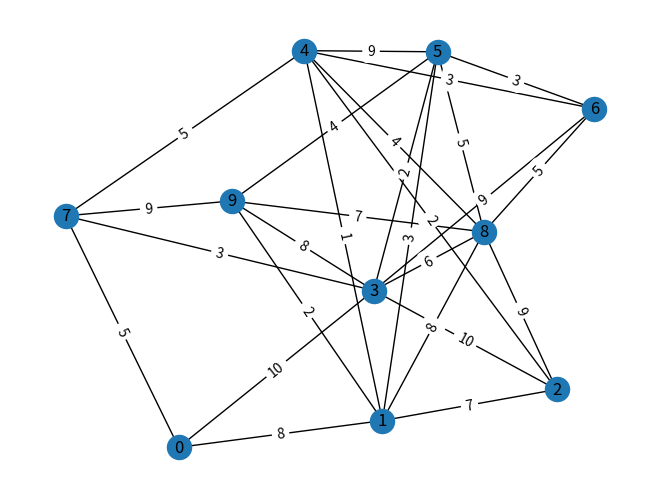

Write Python code to recreate this figure.
from itertools import islice
import networkx as nx
import matplotlib.pyplot as plt
import random as rand

#currently doesn't save the plot anywhere, just draws it.
def generate_network(nodes):
    G = nx.gnp_random_graph(nodes, .5)
    # assign weights to edges
    for (u, v) in G.edges():
        G[u][v]['weight'] = rand.randint(1, 10)
    pos = nx.spring_layout(G)
    nx.draw(G, pos, with_labels = True)
    edge_labels = dict([((u, v,), d['weight'])
                    for u, v, d in G.edges(data=True)])
    nx.draw_networkx_edge_labels(G, pos, edge_labels=edge_labels)
    plt.show()
    return G

#saves the information to output.txt
def save_network(G, k_paths, path = 'output.txt'):
    nx.write_edgelist(G, path)
    file = open(path, 'a')
    file.write(str(k_paths))
    file.close()

#calculates the k shortest paths from node a to node B
def k_shortest_paths(G, start, end, k, weight='weight'):
    return list(islice(nx.shortest_simple_paths(G, start, end, weight=weight), k))


G = generate_network(10)
k_paths = k_shortest_paths(G, 0, 9, 3)
save_network(G, k_paths)
